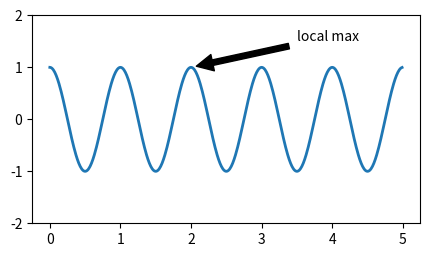

Generate this figure with matplotlib:
import numpy as np
from matplotlib import pyplot as plt

fig, ax = plt.subplots(figsize=(5, 2.7))

t = np.arange(0.0, 5.0, 0.01)
s = np.cos(2 * np.pi * t)
line, = ax.plot(t, s, lw=2)

ax.annotate('local max', xy=(2, 1), xytext=(3.5, 1.5), arrowprops=dict(facecolor='black', shrink=0.05))
ax.set_ylim(-2, 2)
plt.show()
